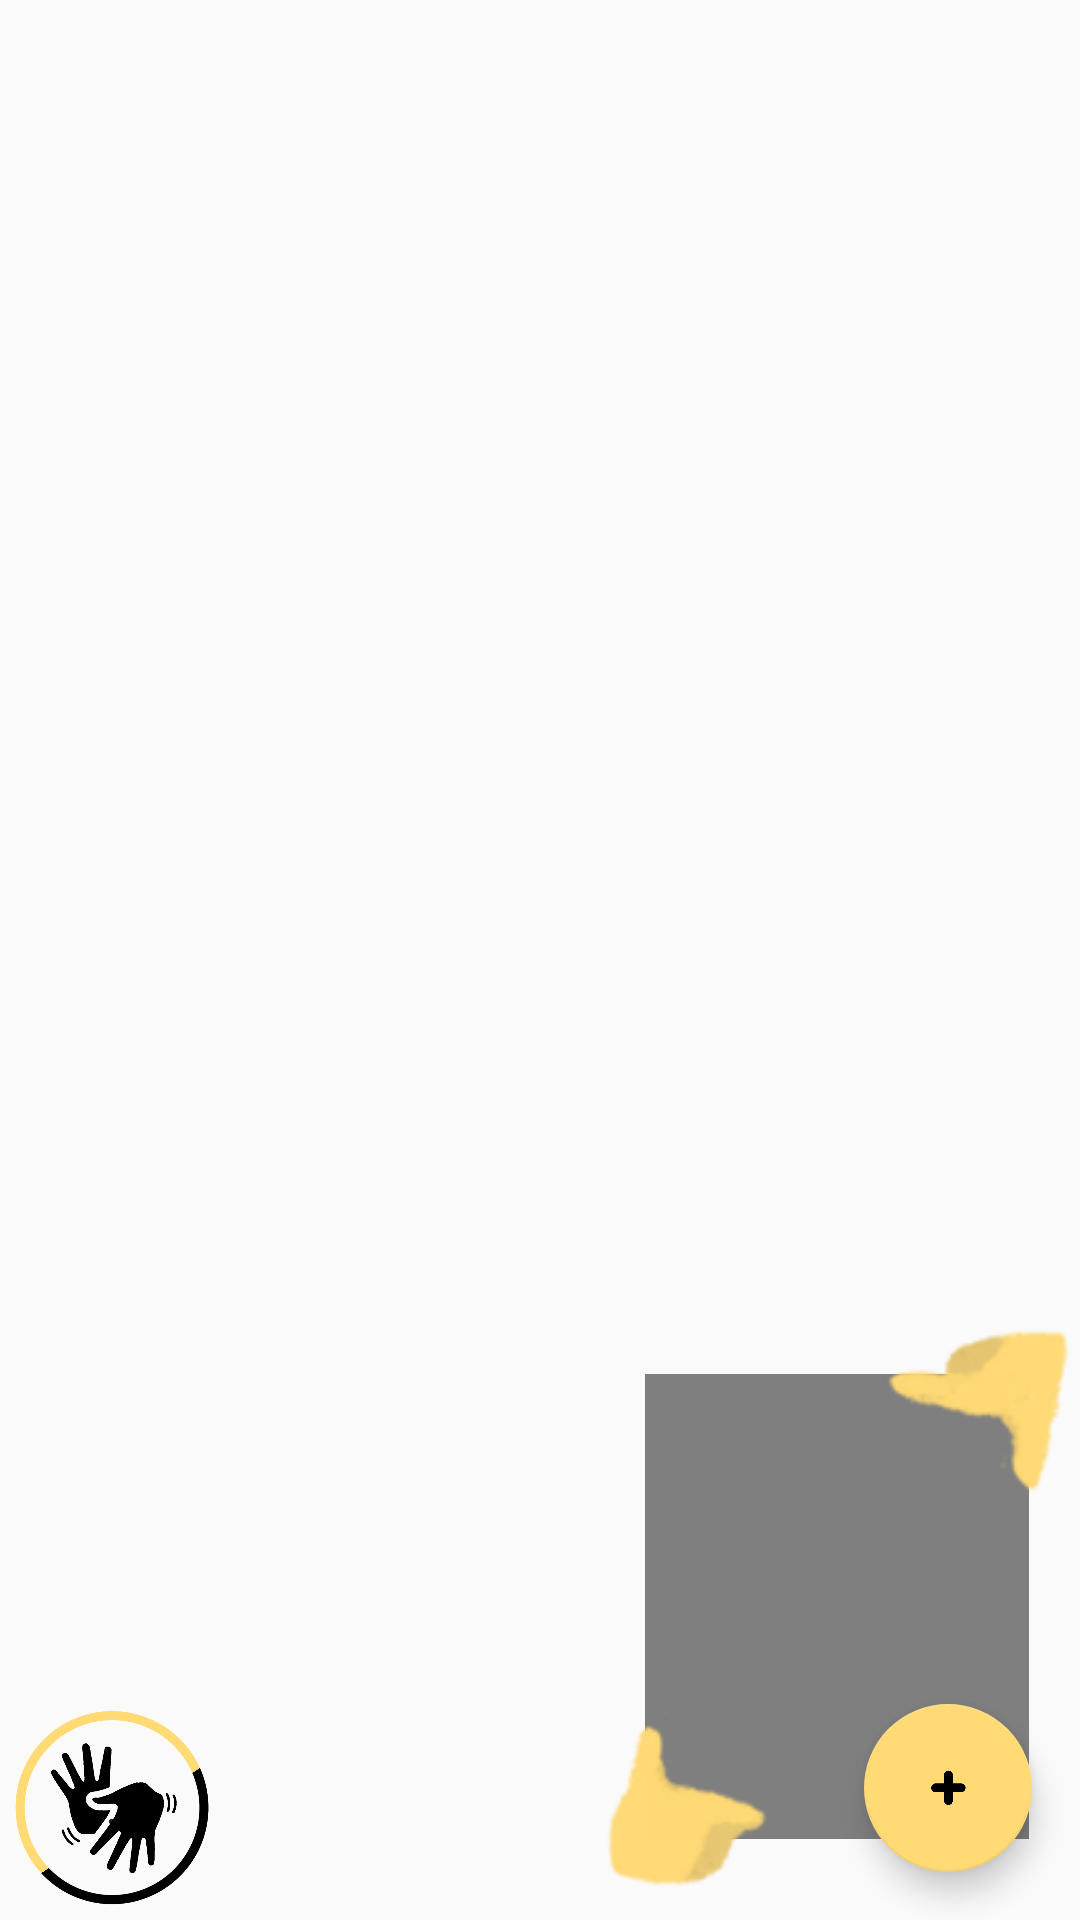

This screen was rendered from an Android layout file. Write that file and the resources it references.
<!-- AndroidManifest.xml: application theme AppTheme -->
<!-- res/layout/fragment_cronograma.xml -->
<?xml version="1.0" encoding="utf-8"?>
<FrameLayout xmlns:android="http://schemas.android.com/apk/res/android"
    xmlns:app="http://schemas.android.com/apk/res-auto"
    xmlns:tools="http://schemas.android.com/tools"
    android:layout_width="match_parent"
    android:layout_height="match_parent"
    tools:context=".fragments.CronogramaFragment">

    <LinearLayout
        android:layout_width="match_parent"
        android:layout_height="match_parent"
        android:orientation="vertical">

        <ListView
            android:id="@+id/listaCrono"
            android:layout_width="match_parent"
            android:layout_height="match_parent" />

    </LinearLayout>

    <com.google.android.material.floatingactionbutton.FloatingActionButton
        android:id="@+id/flAdd"
        android:layout_width="wrap_content"
        android:layout_height="wrap_content"
        android:layout_gravity="bottom|end"
        android:layout_margin="16dp"
        android:src="@drawable/add" />
    <include layout="@layout/libras_botao"/>
</FrameLayout>
<!-- res/layout/libras_botao.xml (included above) -->
<?xml version="1.0" encoding="utf-8"?>
<FrameLayout xmlns:android="http://schemas.android.com/apk/res/android"
    xmlns:app="http://schemas.android.com/apk/res-auto"
    android:id="@+id/librasBotao"
    android:layout_width="match_parent"
    android:layout_height="match_parent"
    android:paddingLeft="5dp"
    android:paddingBottom="5dp">

    <ToggleButton
        android:id="@+id/tbLibras"
        android:layout_width="65dp"
        android:layout_height="65dp"
        android:layout_gravity="bottom|start"
        android:background="@drawable/libras"
        android:padding="5dp"
        android:text="."
        android:textOff="."
        android:textOn="." />

    <LinearLayout
        android:layout_width="match_parent"
        android:layout_height="match_parent"
        android:gravity="center"
        android:orientation="vertical">

        <RelativeLayout
            android:layout_width="fill_parent"
            android:layout_height="fill_parent">

            <FrameLayout
                android:id="@+id/frameLibras"
                android:layout_width="162dp"
                android:layout_height="199dp"
                android:layout_alignParentRight="true"
                android:layout_alignParentBottom="true"
                android:layout_gravity="bottom|end">

                <VideoView
                    android:id="@+id/videoLibras"
                    android:layout_width="128dp"
                    android:layout_height="155dp"
                    android:layout_gravity="center"
                    android:scrollbars="horizontal" />

                <ImageView
                    android:id="@+id/image"
                    android:layout_width="match_parent"
                    android:layout_height="match_parent"
                    app:srcCompat="@drawable/maaaaaaaaaaaaaa" />
            </FrameLayout>

        </RelativeLayout>

    </LinearLayout>
</FrameLayout>
<!-- resources referenced by this layout -->
<resources>
  <!-- drawable add: png bitmap (drawable, 6457 bytes) -->
  <!-- drawable libras: png bitmap (drawable, 63389 bytes) -->
  <!-- drawable maaaaaaaaaaaaaa: png bitmap (drawable, 7420 bytes) -->
  <style name="AppTheme" parent="Theme.AppCompat.Light.NoActionBar">
          
          <item name="colorPrimary">#03A9F4</item>
          <item name="colorPrimaryDark">#67C1D4</item>
          <item name="colorAccent">@color/colorAccent</item>
      </style>
  <color name="colorAccent">#FFDA75</color>
</resources>
